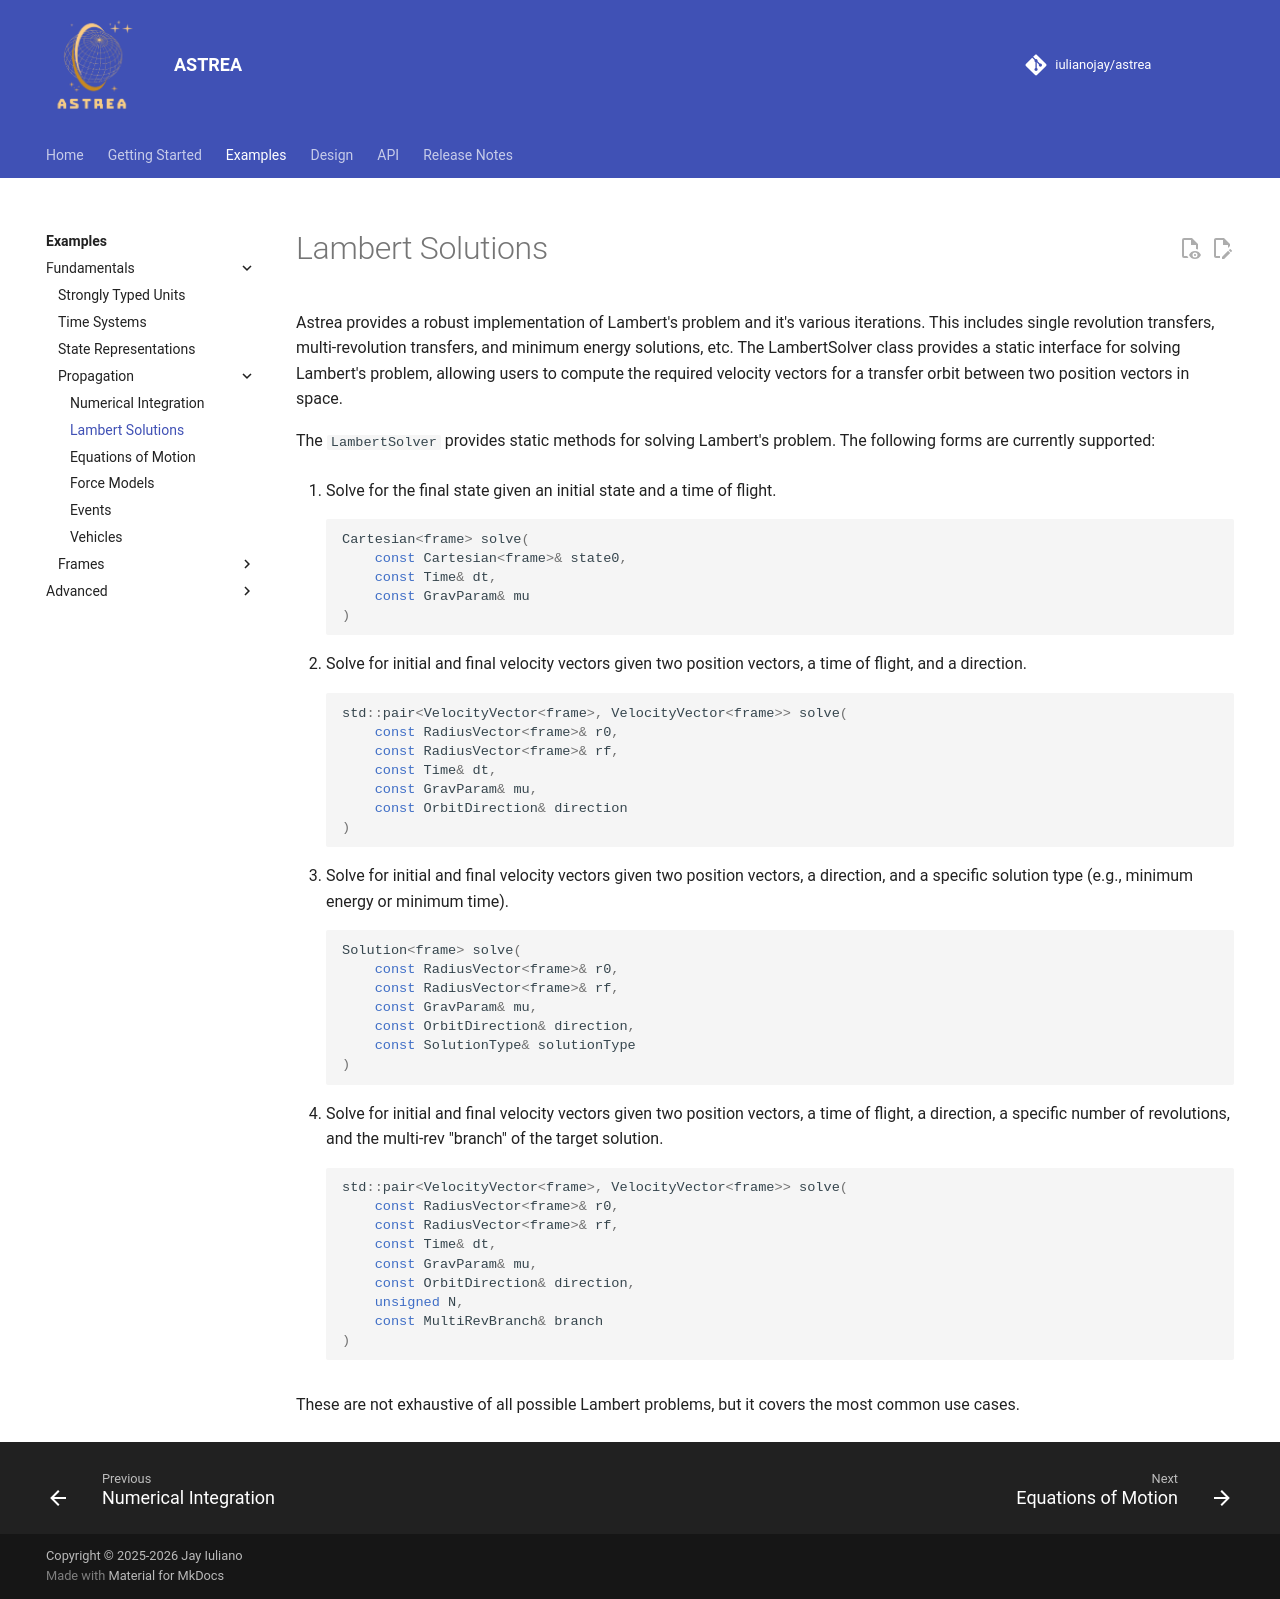

repository: iulianojay/astrea · page: examples/fundamentals/propagation/lambert_solutions/index.html · generator: mkdocs

# Lambert Solutions

Astrea provides a robust implementation of Lambert's problem and it's various iterations. This includes single revolution transfers, multi-revolution transfers, and minimum energy solutions, etc. The LambertSolver class provides a static interface for solving Lambert's problem, allowing users to compute the required velocity vectors for a transfer orbit between two position vectors in space.

The `LambertSolver` provides static methods for solving Lambert's problem. The following forms are currently supported:

1. Solve for the final state given an initial state and a time of flight.
```cpp
Cartesian<frame> solve(
    const Cartesian<frame>& state0, 
    const Time& dt, 
    const GravParam& mu
)
```

2. Solve for initial and final velocity vectors given two position vectors, a time of flight, and a direction.
```cpp
std::pair<VelocityVector<frame>, VelocityVector<frame>> solve(
    const RadiusVector<frame>& r0, 
    const RadiusVector<frame>& rf, 
    const Time& dt, 
    const GravParam& mu, 
    const OrbitDirection& direction
)
```

3. Solve for initial and final velocity vectors given two position vectors, a direction, and a specific solution type (e.g., minimum energy or minimum time).
```cpp
Solution<frame> solve(
    const RadiusVector<frame>& r0, 
    const RadiusVector<frame>& rf, 
    const GravParam& mu, 
    const OrbitDirection& direction, 
    const SolutionType& solutionType
)
```

4. Solve for initial and final velocity vectors given two position vectors, a time of flight, a direction, a specific number of revolutions, and the multi-rev "branch" of the target solution.
```cpp
std::pair<VelocityVector<frame>, VelocityVector<frame>> solve(
    const RadiusVector<frame>& r0, 
    const RadiusVector<frame>& rf, 
    const Time& dt, 
    const GravParam& mu, 
    const OrbitDirection& direction, 
    unsigned N, 
    const MultiRevBranch& branch
)
```

These are not exhaustive of all possible Lambert problems, but it covers the most common use cases.
